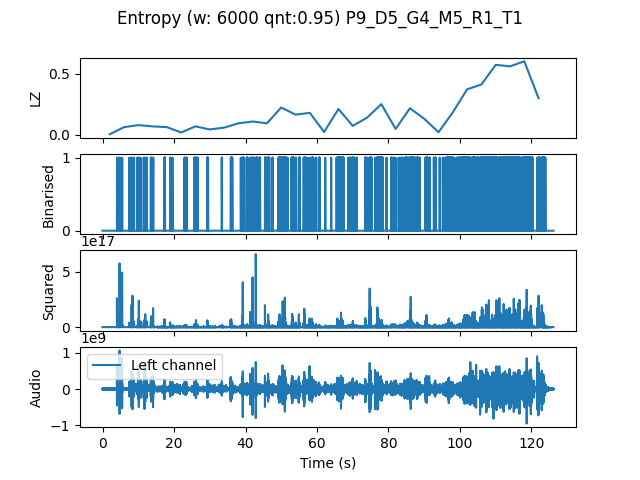

Values plotted in this chart, from the file beside it:
, t0, LZ, CTW
mean, 189240, 0.176, 0.2448
0.0, 0.0, 0.004184, 0.0004299
4.0, 4.0, 0.06275, 0.08036
8.0, 8.0, 0.07949, 0.09218
12.0, 12.0, 0.06903, 0.08736
16.0, 16.0, 0.06275, 0.08635
20.0, 20.0, 0.01883, 0.01785
24.0, 24.0, 0.06903, 0.1185
28.0, 28.0, 0.04393, 0.06449
32.0, 32.0, 0.05857, 0.1806
36.0, 36.0, 0.09413, 0.1899
40.0, 40.0, 0.1088, 0.1265
44.0, 44.0, 0.09413, 0.1476
48.0, 48.0, 0.2238, 0.349
52.0, 52.0, 0.1653, 0.3764
56.0, 56.0, 0.1799, 0.2052
60.0, 60.0, 0.02301, 0.02244
64.0, 64.0, 0.2113, 0.3674
68.0, 68.0, 0.07321, 0.1106
72.0, 72.0, 0.1402, 0.2274
76.0, 76.0, 0.251, 0.4955
80.0, 80.0, 0.04811, 0.0653
84.0, 84.0, 0.2175, 0.3005
88.0, 88.0, 0.1318, 0.2425
92.0, 92.0, 0.02092, 0.02159
96.0, 96.0, 0.1841, 0.2517
100.0, 100.0, 0.3723, 0.4173
104.0, 104.0, 0.4121, 0.4643
108.0, 108.0, 0.5732, 0.6394
112.0, 112.0, 0.5606, 0.5911
116.0, 116.0, 0.6024, 0.7721
120.0, 120.0, 0.2991, 0.4784
